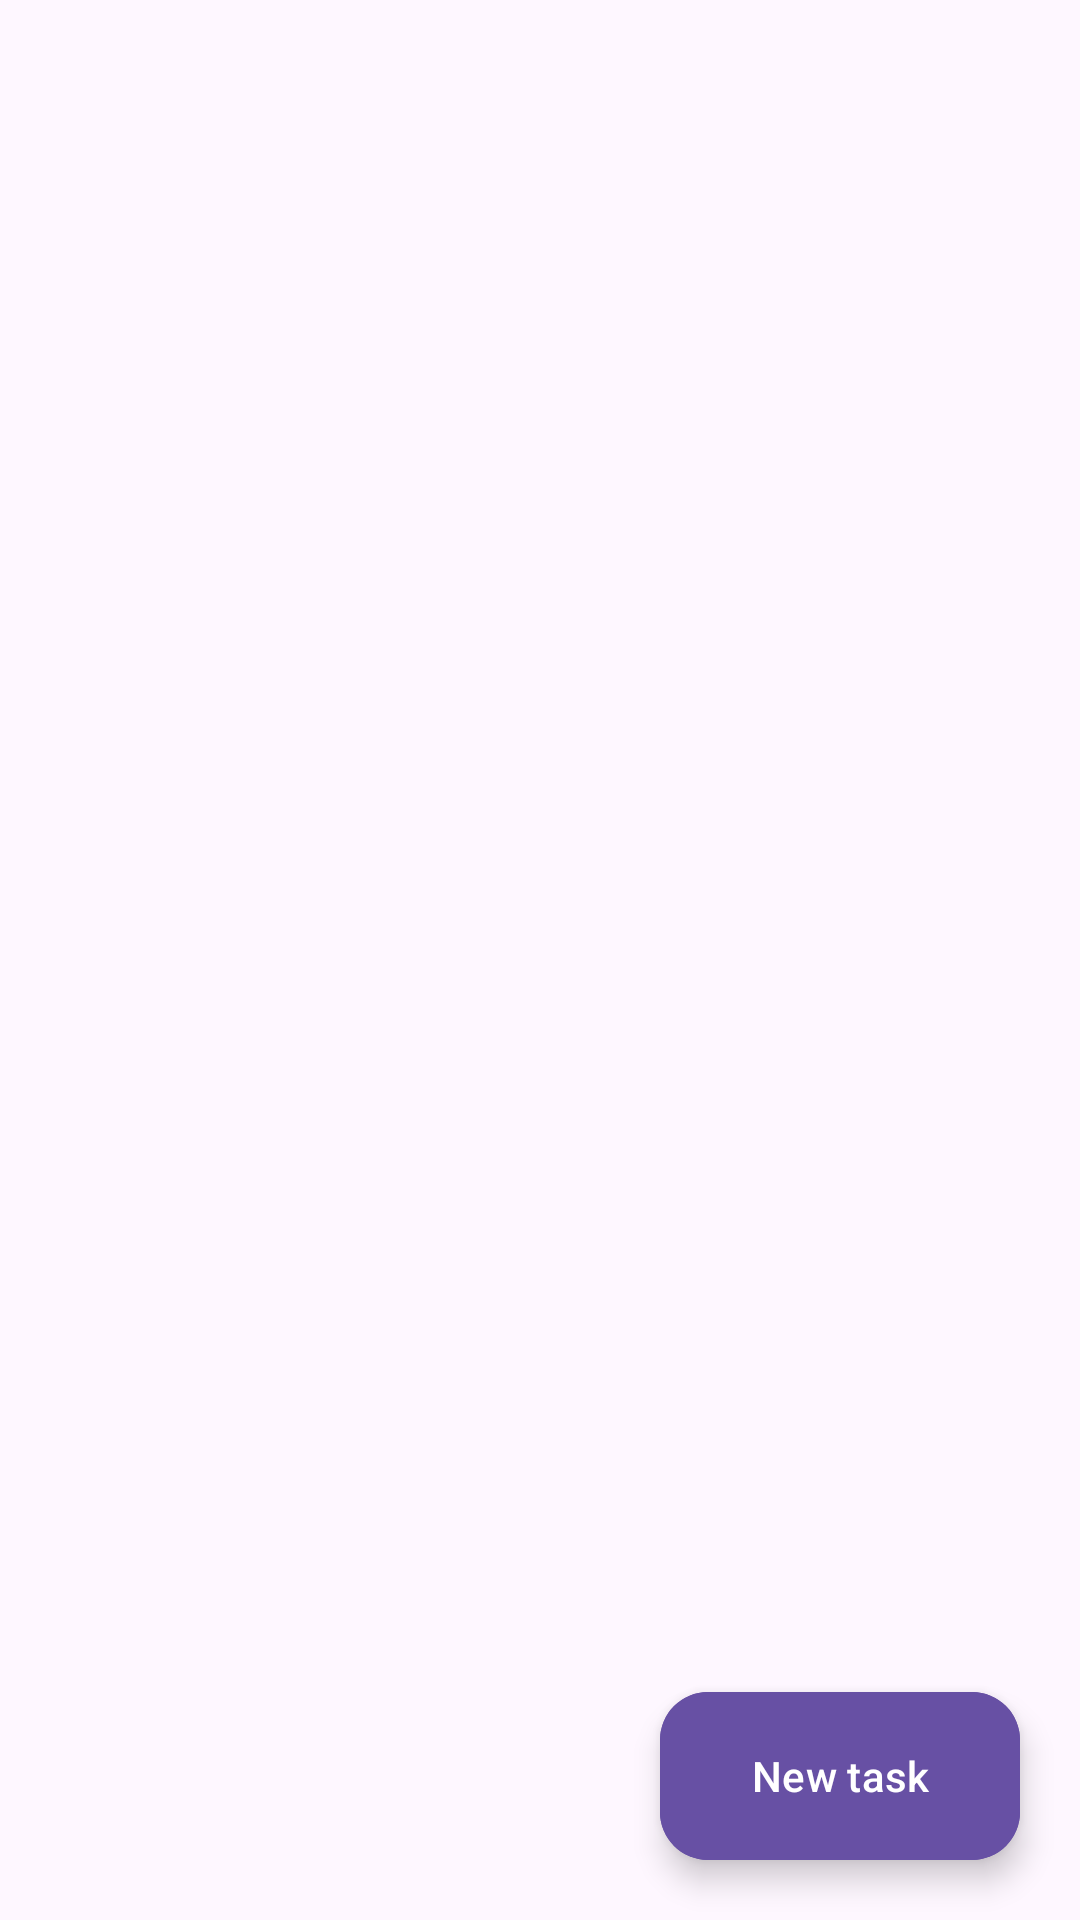

This screen was rendered from an Android layout file. Write that file and the resources it references.
<!-- AndroidManifest.xml: application theme Theme.ToDoChallenge -->
<!-- res/layout/activity_main.xml -->
<?xml version="1.0" encoding="utf-8"?>
<RelativeLayout
    xmlns:android="http://schemas.android.com/apk/res/android"
    xmlns:app="http://schemas.android.com/apk/res-auto"
    xmlns:tools="http://schemas.android.com/tools"
    android:layout_width="match_parent"
    android:layout_height="match_parent"
    tools:context=".MainActivity">

    <androidx.recyclerview.widget.RecyclerView
        android:layout_width="match_parent"
        android:layout_height="match_parent"
        android:id="@+id/todoListRecyclerView"
        android:backgroundTint="@color/design_default_color_background"
        />


    <com.google.android.material.floatingactionbutton.ExtendedFloatingActionButton
        android:layout_width="wrap_content"
        android:layout_height="wrap_content"
        android:text="New task"
        android:id="@+id/newTaskButton"
        android:backgroundTint="?attr/colorPrimary"
        android:textColor="?colorOnPrimary"
        android:layout_alignParentBottom="true"
        android:layout_alignParentEnd="true"
        android:padding="5dp"
        android:layout_margin="20dp"
        app:icon="@drawable/baseline_add_24"
        app:iconTint="?colorOnPrimary"
        />


</RelativeLayout>
<!-- resources referenced by this layout -->
<resources>
  <style name="Theme.ToDoChallenge" parent="Base.Theme.ToDoChallenge" />
  <style name="Base.Theme.ToDoChallenge" parent="Theme.Material3.DayNight.NoActionBar">
          
          
      </style>
</resources>
